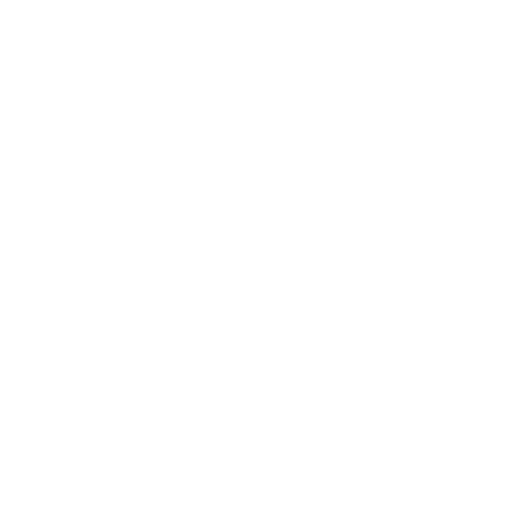
t = 0.00 s
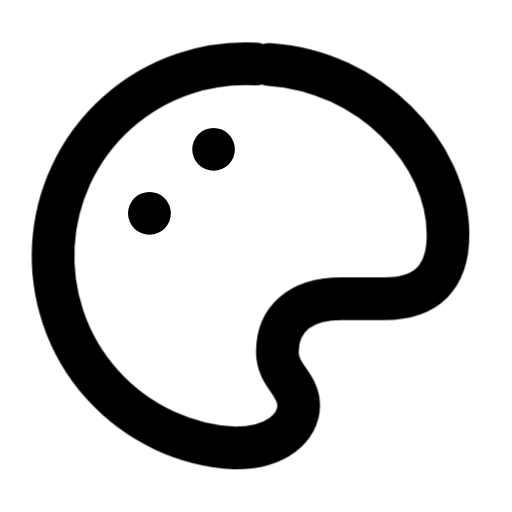
t = 0.43 s
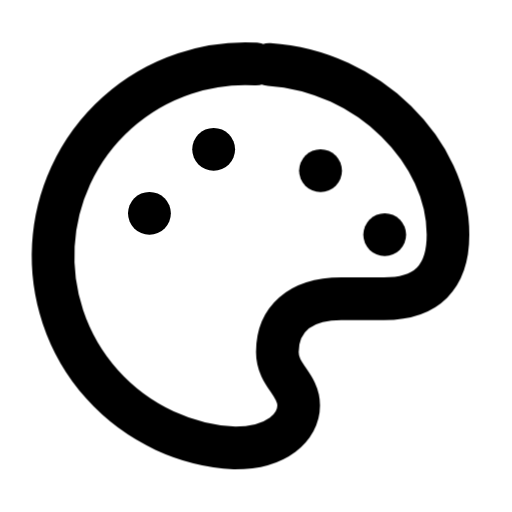
t = 0.89 s
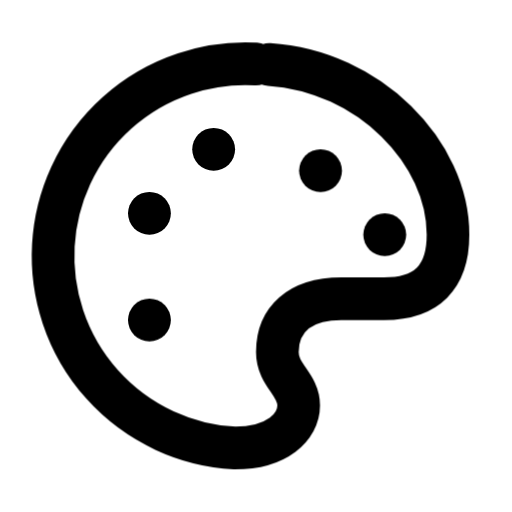
t = 1.25 s
t = 1.79 s: frame unchanged from t = 1.25 s, image omitted
t = 2.33 s: frame unchanged from t = 1.25 s, image omitted

The animated SVG that drew these frames (rendered in a browser with its animation timeline set to each time). Animation: 6 CSS @keyframes rules; one cycle of 2.65 s, repeats indefinitely.

<svg xmlns="http://www.w3.org/2000/svg" width="24" height="24" fill="none" stroke="currentColor" stroke-linecap="round" stroke-linejoin="round" stroke-width="2" viewBox="0 0 24 24">
    <!-- Generated by scripts/icon-expansion/generate.mjs -->
    <!-- Motion: trace each stroke from its own origin, accumulate the drawing, then hold before restarting. -->
    <style>
        @media (prefers-reduced-motion: no-preference) {
            @keyframes ira-stroke-palette-0 { 0% { stroke-dashoffset: 1; opacity: 0; } 0.4% { opacity: 1; } 7.8333%, 88% { stroke-dashoffset: 0; opacity: 1; } 100% { stroke-dashoffset: 0; opacity: 0; } }
            [data-ira-stroke-reveal="palette"] [data-ira-line="0"] { stroke-dasharray: 1 1; animation: ira-stroke-palette-0 2.65s cubic-bezier(.25,.65,.35,1) infinite; }
            @keyframes ira-stroke-palette-1 { 0%, 7.8333% { stroke-dashoffset: 1; opacity: 0; } 8.2333% { opacity: 1; } 15.6667%, 88% { stroke-dashoffset: 0; opacity: 1; } 100% { stroke-dashoffset: 0; opacity: 0; } }
            [data-ira-stroke-reveal="palette"] [data-ira-line="1"] { stroke-dasharray: 1 1; animation: ira-stroke-palette-1 2.65s cubic-bezier(.25,.65,.35,1) infinite; }
            @keyframes ira-stroke-palette-2 { 0%, 15.6667% { stroke-dashoffset: 1; opacity: 0; } 16.0667% { opacity: 1; } 23.5%, 88% { stroke-dashoffset: 0; opacity: 1; } 100% { stroke-dashoffset: 0; opacity: 0; } }
            [data-ira-stroke-reveal="palette"] [data-ira-line="2"] { stroke-dasharray: 1 1; animation: ira-stroke-palette-2 2.65s cubic-bezier(.25,.65,.35,1) infinite; }
            @keyframes ira-stroke-palette-3 { 0%, 23.5% { stroke-dashoffset: 1; opacity: 0; } 23.9% { opacity: 1; } 31.3333%, 88% { stroke-dashoffset: 0; opacity: 1; } 100% { stroke-dashoffset: 0; opacity: 0; } }
            [data-ira-stroke-reveal="palette"] [data-ira-line="3"] { stroke-dasharray: 1 1; animation: ira-stroke-palette-3 2.65s cubic-bezier(.25,.65,.35,1) infinite; }
            @keyframes ira-stroke-palette-4 { 0%, 31.3333% { stroke-dashoffset: 1; opacity: 0; } 31.7333% { opacity: 1; } 39.1667%, 88% { stroke-dashoffset: 0; opacity: 1; } 100% { stroke-dashoffset: 0; opacity: 0; } }
            [data-ira-stroke-reveal="palette"] [data-ira-line="4"] { stroke-dasharray: 1 1; animation: ira-stroke-palette-4 2.65s cubic-bezier(.25,.65,.35,1) infinite; }
            @keyframes ira-stroke-palette-5 { 0%, 39.1667% { stroke-dashoffset: 1; opacity: 0; } 39.5667% { opacity: 1; } 47%, 88% { stroke-dashoffset: 0; opacity: 1; } 100% { stroke-dashoffset: 0; opacity: 0; } }
            [data-ira-stroke-reveal="palette"] [data-ira-line="5"] { stroke-dasharray: 1 1; animation: ira-stroke-palette-5 2.65s cubic-bezier(.25,.65,.35,1) infinite; }
        }
    </style>
    <g data-ira-stroke-reveal="palette"><path data-ira-line="0" pathLength="1" d="M12 3A9 9 0 0 0 11 21C13 21 14 20 14 19C14 18 13 17.6 13 16.5C13 15 14 14 16 14L18 14C20 14 21 13 21 11C21 7 17 3 12 3z"/><path data-ira-line="1" pathLength="1" d="M7 10L7.01 10"/><path data-ira-line="2" pathLength="1" d="M10.01 7L10.02 7"/><path data-ira-line="3" pathLength="1" d="M15.02 8L15.03 8"/><path data-ira-line="4" pathLength="1" d="M18.03 11L18.040000000000003 11"/><path data-ira-line="5" pathLength="1" d="M7 15L7.01 15"/></g>
</svg>
